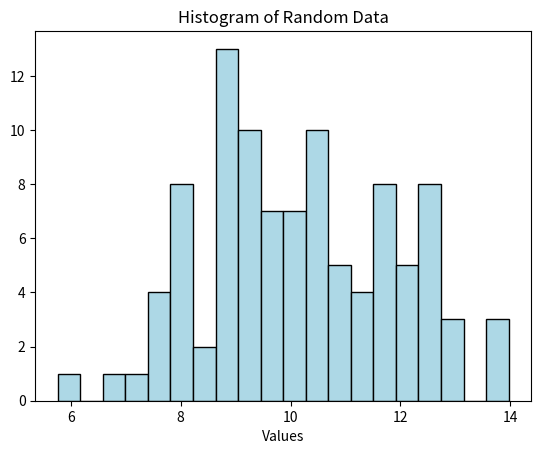

Write Python code to recreate this figure.
# -*- coding: utf-8 -*-
"""
Created on Tue Jan  2 10:05:28 2024

[redacted]
"""

import numpy as np
import matplotlib.pyplot as plt

# Генерация случайных данных
data = np.random.normal(loc=10, scale=2, size=100)

# Создание гистограммы
plt.hist(data, bins=20, color="lightblue", edgecolor="black")
plt.title("Histogram of Random Data")
plt.xlabel("Values")
plt.show()

# Вычисление среднего значения
mean_value = np.mean(data)
print(f"Mean Value: {mean_value}")
